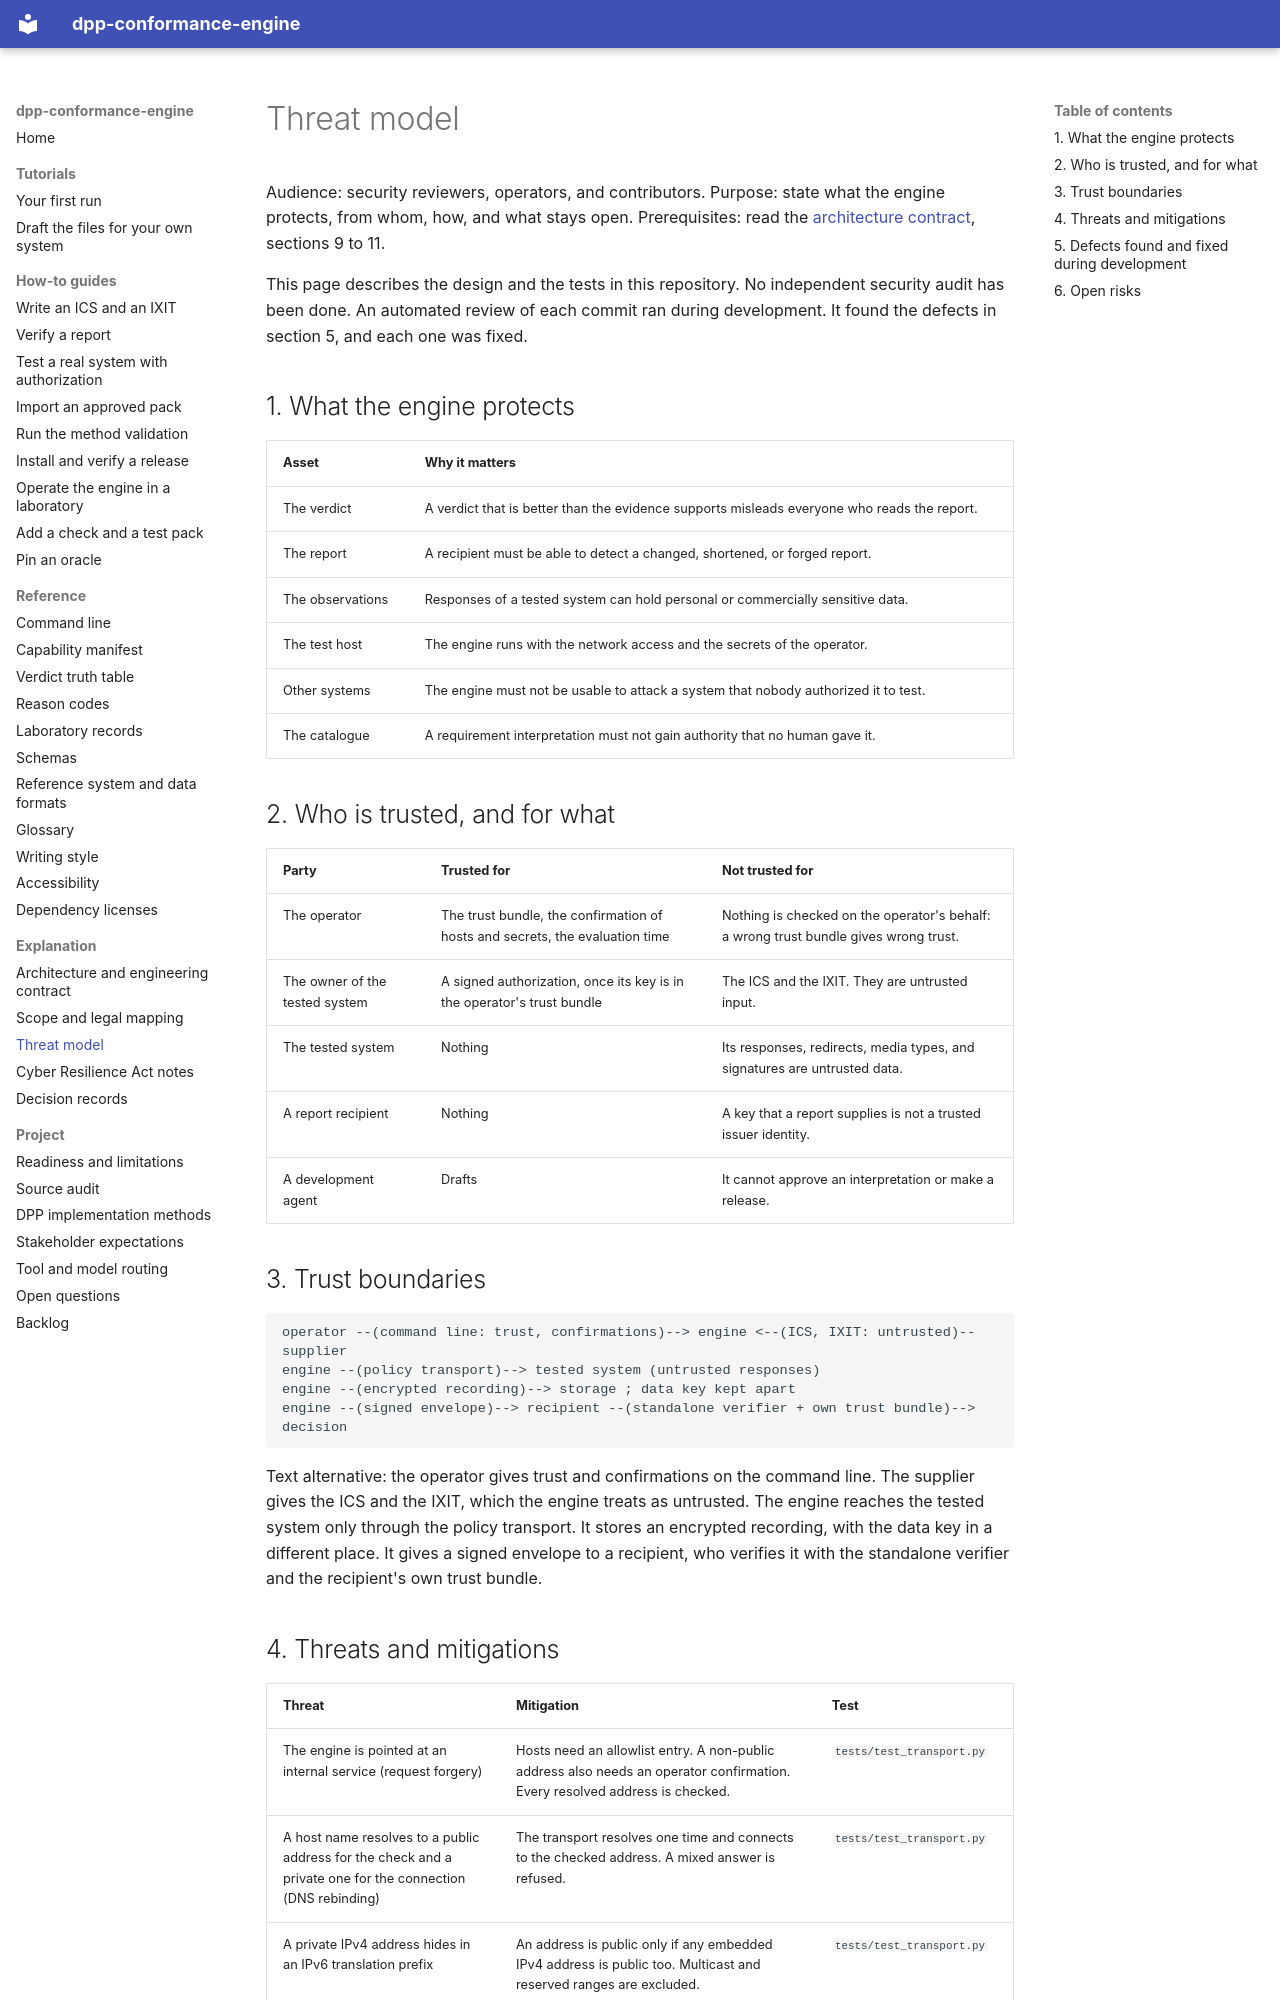

repository: hadijannat/dpp-conformance-engine · page: explanation/threat-model/index.html · generator: mkdocs

# Threat model

Audience: security reviewers, operators, and contributors.
Purpose: state what the engine protects, from whom, how, and what stays open.
Prerequisites: read the [architecture contract](architecture.md), sections 9 to 11.

This page describes the design and the tests in this repository. No independent security
audit has been done. An automated review of each commit ran during development. It found the
defects in section 5, and each one was fixed.

## 1. What the engine protects

| Asset | Why it matters |
| --- | --- |
| The verdict | A verdict that is better than the evidence supports misleads everyone who reads the report. |
| The report | A recipient must be able to detect a changed, shortened, or forged report. |
| The observations | Responses of a tested system can hold personal or commercially sensitive data. |
| The test host | The engine runs with the network access and the secrets of the operator. |
| Other systems | The engine must not be usable to attack a system that nobody authorized it to test. |
| The catalogue | A requirement interpretation must not gain authority that no human gave it. |

## 2. Who is trusted, and for what

| Party | Trusted for | Not trusted for |
| --- | --- | --- |
| The operator | The trust bundle, the confirmation of hosts and secrets, the evaluation time | Nothing is checked on the operator's behalf: a wrong trust bundle gives wrong trust. |
| The owner of the tested system | A signed authorization, once its key is in the operator's trust bundle | The ICS and the IXIT. They are untrusted input. |
| The tested system | Nothing | Its responses, redirects, media types, and signatures are untrusted data. |
| A report recipient | Nothing | A key that a report supplies is not a trusted issuer identity. |
| A development agent | Drafts | It cannot approve an interpretation or make a release. |

## 3. Trust boundaries

```text
operator --(command line: trust, confirmations)--> engine <--(ICS, IXIT: untrusted)-- supplier
engine --(policy transport)--> tested system (untrusted responses)
engine --(encrypted recording)--> storage ; data key kept apart
engine --(signed envelope)--> recipient --(standalone verifier + own trust bundle)--> decision
```

Text alternative: the operator gives trust and confirmations on the command line. The supplier
gives the ICS and the IXIT, which the engine treats as untrusted. The engine reaches the tested
system only through the policy transport. It stores an encrypted recording, with the data key
in a different place. It gives a signed envelope to a recipient, who verifies it with the
standalone verifier and the recipient's own trust bundle.
